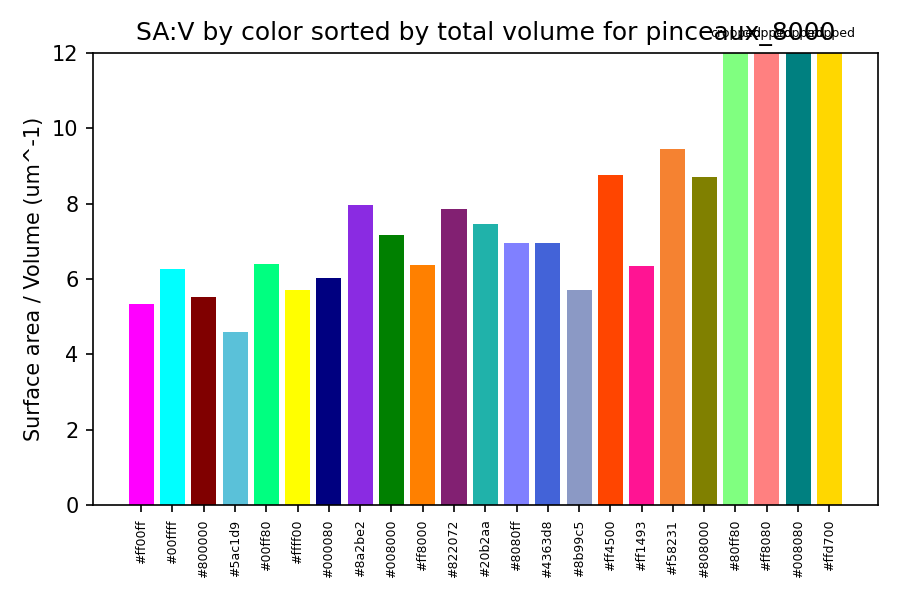

Source data for this figure (header and first rows):
color_hex, total_volume_um3, total_area_um2, surface_area_to_volume_um_inv
#ff00ff, 85.08, 453.4, 5.329
#00ffff, 27.76, 173.9, 6.265
#800000, 26.22, 145, 5.531
#5ac1d9, 17.64, 81.24, 4.606
#00ff80, 14.5, 92.76, 6.398
#ffff00, 14.37, 81.97, 5.704
#000080, 11.05, 66.47, 6.017
#8a2be2, 11.02, 87.82, 7.967
#008000, 10.19, 72.92, 7.158
#ff8000, 10.19, 64.9, 6.372
#822072, 8.376, 65.92, 7.871
#20b2aa, 7.334, 54.73, 7.463
#8080ff, 5.897, 41.07, 6.964
#4363d8, 5.656, 39.27, 6.944
#8b99c5, 4.745, 27.04, 5.699
#ff4500, 4.723, 41.34, 8.753
#ff1493, 3.687, 23.39, 6.343
#f58231, 3.389, 32.02, 9.449
#808000, 1.886, 16.43, 8.713
#80ff80, 0.002604, 0.249, 95.61
#ff8080, 0.002574, 0.2543, 98.79
#008080, 0.001864, 0.1846, 99.02
#ffd700, 0.000030, 0.003264, 108.8
